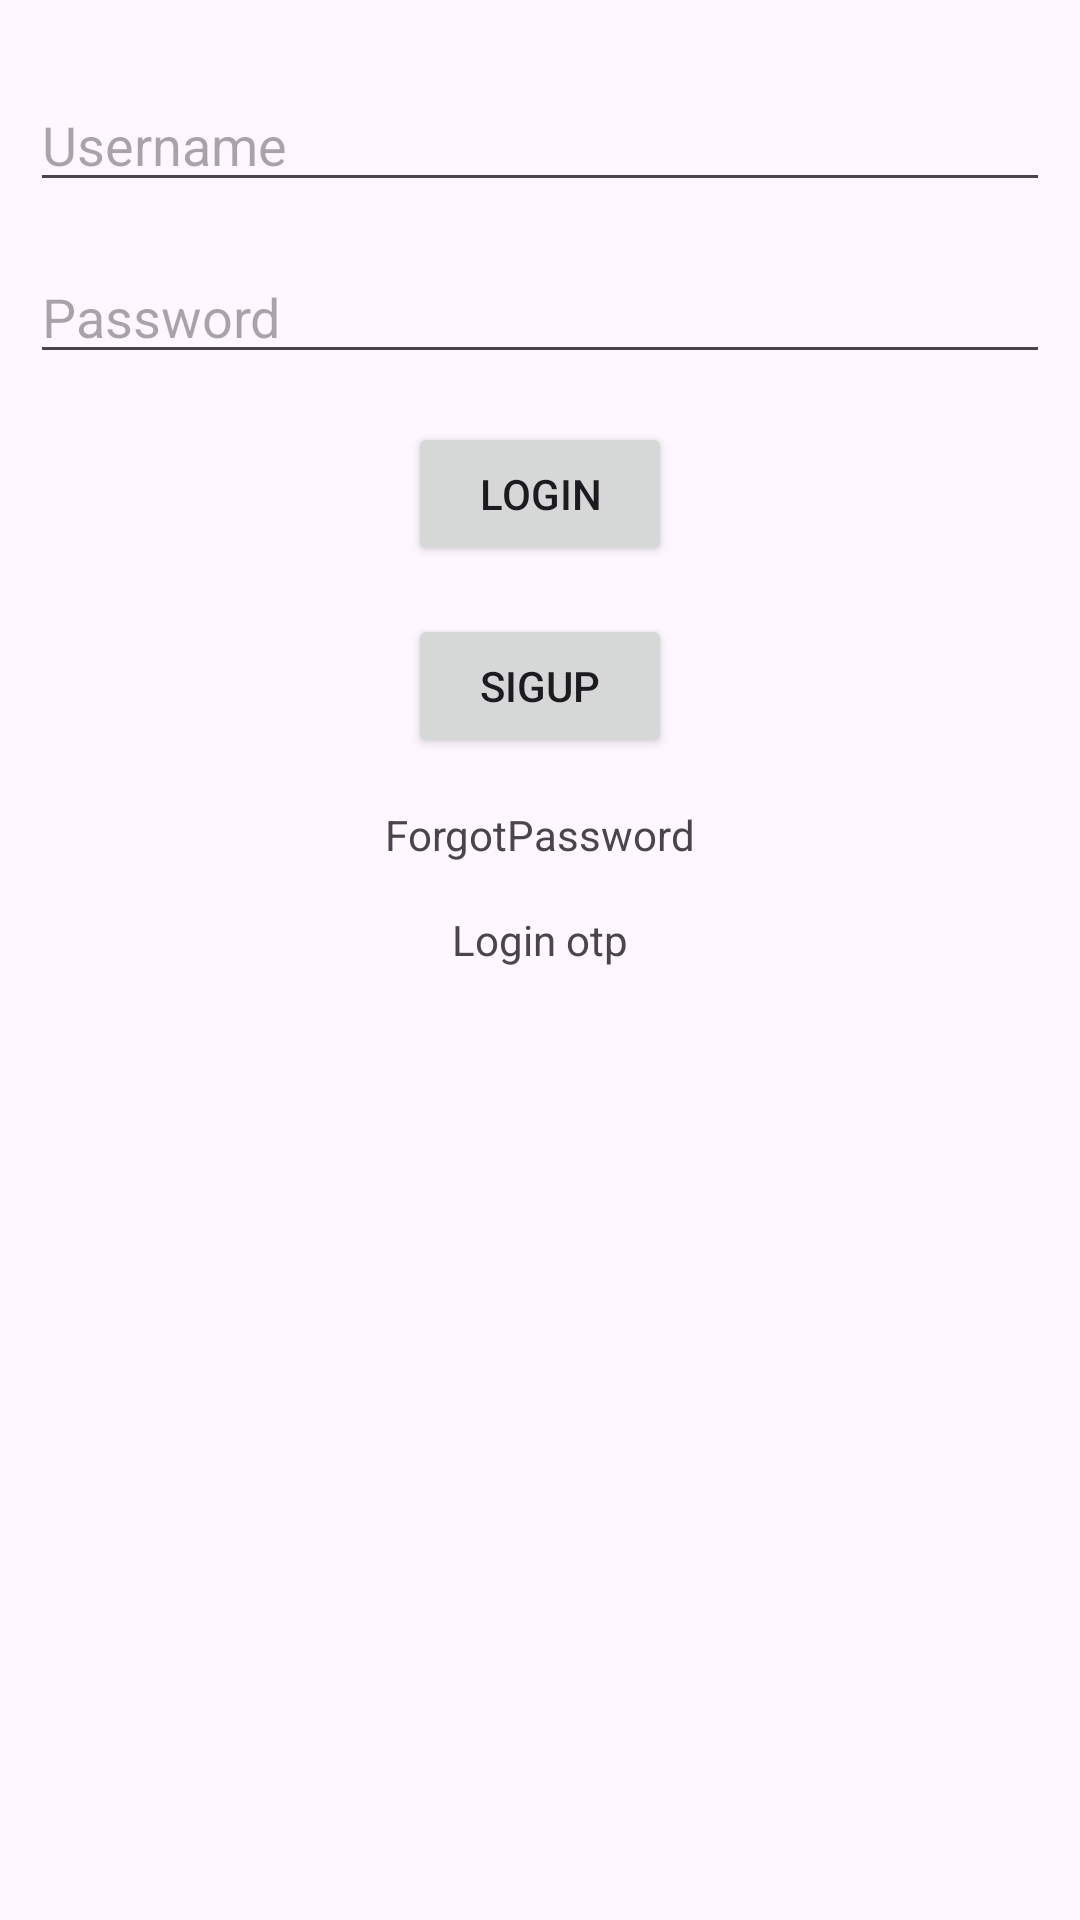

Write the Android layout XML for this screen, with the resource values it uses.
<!-- AndroidManifest.xml: application theme Theme.Lab1_and103_ph34738 -->
<!-- res/layout/activity_login.xml -->
<?xml version="1.0" encoding="utf-8"?>
<androidx.constraintlayout.widget.ConstraintLayout
    xmlns:android="http://schemas.android.com/apk/res/android"
    xmlns:app="http://schemas.android.com/apk/res-auto"
    xmlns:tools="http://schemas.android.com/tools"
    android:layout_width="match_parent"
    android:layout_height="match_parent"
    tools:context=".Login"
    android:padding="10dp">


    <EditText
        android:id="@+id/editTextUsername"
        android:layout_width="0dp"
        android:layout_height="wrap_content"
        android:layout_marginTop="16dp"
        android:hint="Username"
        app:layout_constraintEnd_toEndOf="parent"
        app:layout_constraintStart_toStartOf="parent"
        app:layout_constraintTop_toTopOf="parent"
        />

    <EditText
        android:id="@+id/editTextPassword"
        android:layout_width="0dp"
        android:layout_height="wrap_content"
        android:layout_marginTop="16dp"
        android:inputType="textPassword"
        android:hint="Password"
        app:layout_constraintEnd_toEndOf="parent"
        app:layout_constraintStart_toStartOf="parent"
        app:layout_constraintTop_toBottomOf="@+id/editTextUsername"/>

    <Button
        android:id="@+id/btnLogin"
        android:layout_width="wrap_content"
        android:layout_height="wrap_content"
        android:layout_marginTop="16dp"
        android:text="Login"
        app:layout_constraintEnd_toEndOf="parent"
        app:layout_constraintStart_toStartOf="parent"
        app:layout_constraintTop_toBottomOf="@+id/editTextPassword"/>
    <Button
        android:id="@+id/btnSignUp"
        android:layout_width="wrap_content"
        android:layout_height="wrap_content"
        android:layout_marginTop="16dp"
        android:text="Sigup"
        app:layout_constraintEnd_toEndOf="parent"
        app:layout_constraintStart_toStartOf="parent"
        app:layout_constraintTop_toBottomOf="@+id/btnLogin"/>
    <TextView
        android:id="@+id/tvForgotPassword"
        android:layout_width="wrap_content"
        android:layout_height="wrap_content"
        android:layout_marginTop="16dp"
        android:text="ForgotPassword"
        app:layout_constraintEnd_toEndOf="parent"
        app:layout_constraintStart_toStartOf="parent"
        app:layout_constraintTop_toBottomOf="@+id/btnSignUp"/>
    <TextView
        android:id="@+id/tvOTP"
        android:layout_width="wrap_content"
        android:layout_height="wrap_content"
        android:layout_marginTop="16dp"
        android:text="Login otp"
        app:layout_constraintEnd_toEndOf="parent"
        app:layout_constraintStart_toStartOf="parent"
        app:layout_constraintTop_toBottomOf="@+id/tvForgotPassword"/>



</androidx.constraintlayout.widget.ConstraintLayout>
<!-- resources referenced by this layout -->
<resources>
  <style name="Theme.Lab1_and103_ph34738" parent="Base.Theme.Lab1_and103_ph34738" />
  <style name="Base.Theme.Lab1_and103_ph34738" parent="Theme.Material3.DayNight.NoActionBar">
          
          
      </style>
</resources>
